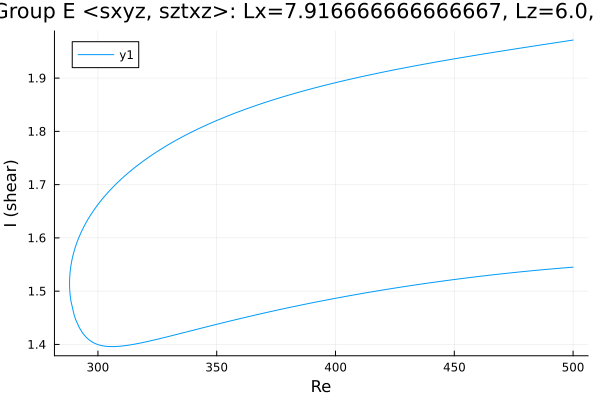

The table this chart was drawn from, first rows:
Re, shear
500.0, 1.971
499.9, 1.971
498.5, 1.97
497.1, 1.969
495.6, 1.968
494.2, 1.967
492.8, 1.967
491.4, 1.966
490, 1.965
488.6, 1.964
487.2, 1.963
485.7, 1.962
484.3, 1.961
482.9, 1.96
481.5, 1.959
480.1, 1.958
478.7, 1.957
477.3, 1.956
475.8, 1.955
474.4, 1.954
473, 1.953
471.6, 1.952
470.2, 1.951
468.8, 1.95
467.4, 1.949
465.9, 1.948
464.5, 1.947
463.1, 1.946
461.7, 1.945
460.3, 1.944
458.9, 1.943
457.5, 1.942
456, 1.941
454.6, 1.94
453.2, 1.939
451.8, 1.938
450.4, 1.936
449, 1.935
447.6, 1.934
446.1, 1.933
444.7, 1.932
443.3, 1.931
441.9, 1.93
440.5, 1.929
439.1, 1.928
437.7, 1.926
436.2, 1.925
434.8, 1.924
433.4, 1.923
432, 1.922
430.6, 1.921
429.2, 1.919
427.8, 1.918
426.3, 1.917
424.9, 1.916
423.5, 1.914
422.1, 1.913
420.7, 1.912
419.3, 1.911
417.9, 1.909
... 311 more rows
